Image classification data set "Zeytin_224x224_Augmented" (omersuyank/OliveDiseases on GitHub). Class labels (3): kus gozu mantari, pas akari, saglikli.

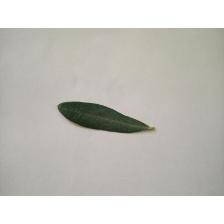
Label: saglikli

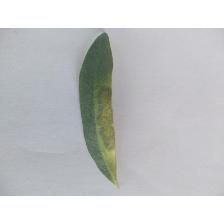
Label: kus gozu mantari

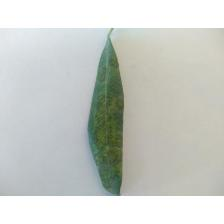
Label: kus gozu mantari

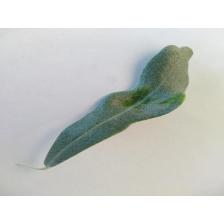
Label: pas akari

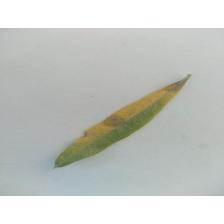
Label: kus gozu mantari

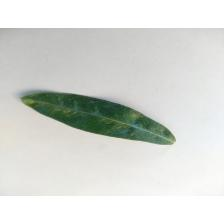
Label: pas akari
